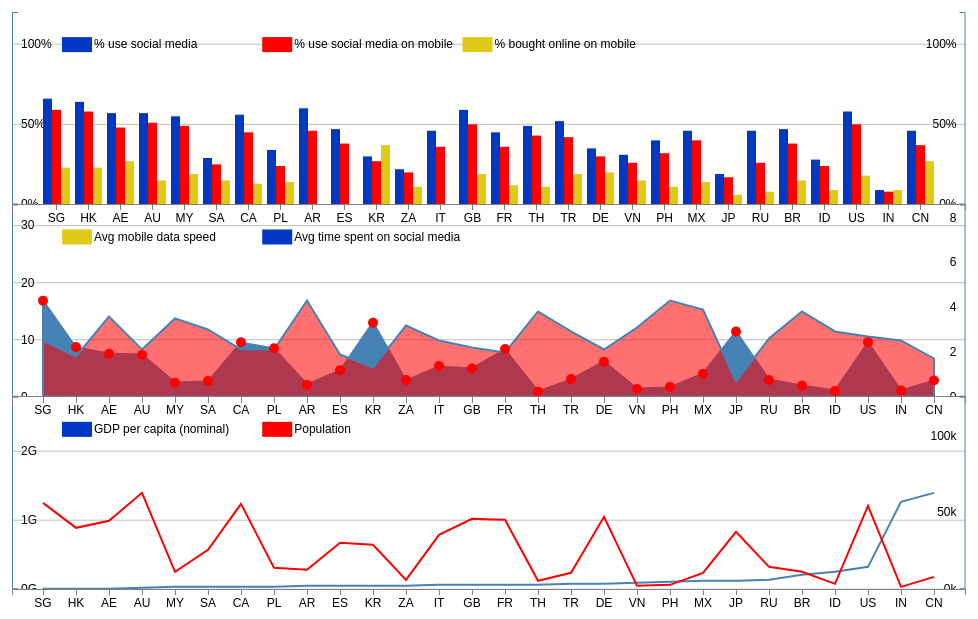
D3 v3 page, settled after 360 driven frames (6 s of simulated time); the page loaded 1 data file(s).

!function (d, s, id) {
        var js, fjs = d.getElementsByTagName(s)[0], p = /^http:/.test(d.location) ? 'http' : 'https';
        if (!d.getElementById(id)) {
            js = d.createElement(s);
            js.id = id;
            js.src = p + '://platform.twitter.com/widgets.js';
            fjs.parentNode.insertBefore(js, fjs);
        }
    }(document, 'script', 'twitter-wjs');
// ── js/main.js
/**This is the main js file which plots the complete graph in D3LineChart.html */
 
//Clearing Any element in the body before ploting the graph
//d3.select("center").remove();

var                 h = Math.round(window.innerHeight), //Geting the height of the browser (Inner Height)
                    w = Math.round(window.innerWidth),  //Geting the width of the browser (Inner Width)
               margin = 25,
               height = (h * .90) - (2 * margin),       //Seting The total height of our charts
               width  = (w * .98) - (2 * margin),       //Seting The width of our chart
      lineChartHeight = (height * 0.3),                 //Seting The Height of the Line Chart (Bottom)
      areaChartHeight = (height * 0.3),                 //Seting The Height of the area Chart (Middle)
groupedBarChartHeight = (height * 0.3);                 //Seting The Height of the grouped bar chart (Top)
      
        console.log(height);
        console.log(lineChartHeight);
        console.log(areaChartHeight);
        console.log(groupedBarChartHeight);
        
//X-Scale Common For Line Chart and Area Chart
                  xScale = d3.scale.ordinal()
                                 .rangeRoundPoints([0,width],1.75);

//X-Scale For Grouped Bar Chart        
xScaleForGroupedBarChart = d3.scale.ordinal()
                                    .rangeRoundBands([0, width], .1,.5);
                                
//X-Scale for Inner Element in Grouped Bar-Chart
xScaleForInnerElementInGroupedBarChart = d3.scale.ordinal();

//Y-Scale For Population
   yScaleForPopulation = d3.scale.linear()
                                 .range([lineChartHeight,0]);
                         
//Y-Scale For GDP
          yScaleForGDP = d3.scale.linear()
                                 .range([lineChartHeight,0]);

//Y-Scale For Avg Time Spent On Socia lMedia
   yScaleForAvgTimeSpentOnSocialMedia = d3.scale.linear()
                                          .range([areaChartHeight,0]);
                              
//Y-Scale For Avg Mobile Data Speed
          yScaleForAvgMobileDataSpeed = d3.scale.linear()
                                          .range([areaChartHeight,0]);

//Y-Scale For Grouped Bar Chart
             yScaleForGroupedBarChart = d3.scale.linear()
                                          .domain([0,120])
                                          .range([groupedBarChartHeight, 0]);
                               
//Defining Color-scale For Bar Chart
                color = d3.scale.ordinal()
                                .range(["#0037C5", "#ff0000", "#e0c918"]);

//Creating X-Axis Common for both area chart and line chart           
                xAxis = d3.svg.axis().scale(xScale).orient("bottom");

//Creating X-Axis Common for Grouped Bar Chart
                xAxisForGroupedBarChart = d3.svg.axis().scale(xScaleForGroupedBarChart).orient("bottom");


//Crating Y-Axis For Population Chart
                yAxisForPopulation = d3.svg.axis().scale(yScaleForPopulation).orient("right").ticks(4,"s");
                
//Crating Y-Axis For GDP
                       yAxisForGDP = d3.svg.axis().scale(yScaleForGDP).orient("left").ticks(4,"s");

//Creating Y-Axis For Grouped Bar Chart
           yAxisForGroupedBarChartL = d3.svg.axis()
                                        .scale(yScaleForGroupedBarChart)
                                        .orient("left")
                                        .ticks(4).tickFormat(function(d) { return d + "%"; });;
//Creating Y-Axis For Grouped Bar Chart
           yAxisForGroupedBarChartR = d3.svg.axis()
                                        .scale(yScaleForGroupedBarChart)
                                        .orient("right")
                                        .ticks(4).tickFormat(function(d) { return d + "%"; });;

//Creating Y-Axis For Avg Mobile Data Speed
        yAxisForAvgMobileDataSpeed = d3.svg.axis()
                                        .scale(yScaleForAvgMobileDataSpeed)
                                        .orient("right")
                                        .ticks(4);

//Creating Y-Axis For Avg Time Spent On SocialMedia
 yAxisForAvgTimeSpentOnSocialMedia = d3.svg.axis()
                                        .scale(yScaleForAvgTimeSpentOnSocialMedia)
                                        .orient("left")
                                        .ticks(4);                        


//Function for creating Main SVG Container
function creatingMainSvg(){
                        mainSVG = d3.select("body").append("center")
                                                    .append("svg")
                                                     .classed("mainSVG",true)
                                                     .attr("height", height + (margin * 2)) //Here we are adding two times margin
                                                     .attr("width", width + (margin * 2));  // for both height and width for better spacing.
                                             }

//Function for Appending SVG for Line Chart Along with its axes
function creatingLineChartSvg() {
                svgForLineChart = mainSVG.append("g")
                                          .attr("transform", "translate(" + margin + "," + (height + margin - lineChartHeight) + ")")
                                          .append("svg")
                                           .attr("height", lineChartHeight)
                                           .attr("width", width);
                
                                  svgForLineChart.append("g")
                                                  .attr("class", "yAxisL")
                                                  .call(yAxisForPopulation);
                        
                                  svgForLineChart.append("g")
                                                  .attr("class", "yAxisR")
                                                  .attr("transform", "translate(" + (width) + "," + 0 + ")")
                                                  .call(yAxisForGDP);
                                   
                                   }

//Function for Appending SVG for Area Chart Along with its axes
function creatingAreaChartSvg() {
                svgForAreaChart = mainSVG.append("g")
                                          .attr("transform", "translate(" + margin + "," + (height + margin - lineChartHeight - areaChartHeight) + ")")
                                          .append("svg")
                                           .attr("height", areaChartHeight)
                                           .attr("width",width);
    
                                  svgForAreaChart.append("g")
                                                  .attr("class", "yAxisL")
                                                  .call(yAxisForAvgMobileDataSpeed);
                        
                                  svgForAreaChart.append("g")
                                                  .attr("class", "yAxisL")
                                                  .attr("transform", "translate(" + (width) + "," + 0 + ")")
                                                  .call(yAxisForAvgTimeSpentOnSocialMedia);
    
                                    }


//Function for Appending SVG for Grouped Bar Chart Along with its axes
function creatingGroupedBarChartSvg() {
          svgForGroupedBarChart = mainSVG.append("g")
                                          .attr("transform", "translate(" + margin + "," + (height + margin - lineChartHeight - areaChartHeight - groupedBarChartHeight) + ")")
                                          .append("svg")
                                           .attr("height", groupedBarChartHeight)
                                           .attr("width",width);
    
                                  svgForGroupedBarChart.append("g")
                                                        .attr("class", "yAxisL")
                                                        .call(yAxisForGroupedBarChartR);
                                  
                                  svgForGroupedBarChart.append("g")
                                                        .attr("transform", "translate(" + (width) + "," + 0 + ")")
                                                        .call(yAxisForGroupedBarChartL);
    
                                        }
                      
//Function For Crating Line Chart. It Takes Input of yScale & Data & Class Name     
function creatingLineChart(yScale,Data,lineName,className) {
                
                  var valueline = d3.svg.line()
                                        .x(function(d) { return xScale(d["ISO Country Code"]); })
                                        .y(function(d) { return Math.round(yScale(d[lineName])); });
                    
                    svgForLineChart.append("path")
                                    .attr("class", className)
                                    .attr("data-legend" , className)
                                    .attr("d", valueline(Data));
                    
                      }


//Function For Crating Area Chart. It Takes Input of yScale & Data & Class Name 
function creatingAreaChart(yScale,Data,areaName,className){              
                  var valueArea = d3.svg.area()
                                        .x(function(d) { return xScale(d["ISO Country Code"]); })
                                        .y0(areaChartHeight)
                                        .y1(function(d) { return Math.round(yScale(d[areaName])); });
                    
                    svgForAreaChart.append("path")
                                   .attr("class", className)
                                   .attr("data-legend" , className)
                                   .attr("d", valueArea(Data));
                    
                      }

//Function For Crating Area Chart. It Takes Input of yScale & Data & Class Name 
function creatingGroupedBarChart(data) {
    //Creating Each country group in the svg and binding data to them
    var country = svgForGroupedBarChart.selectAll(".country")
                                     .data(data)
                                     .enter()
                                     .append("g")
                                     .attr("class", "country")
                                     .attr("transform", function(d,i) { return "translate(" + xScaleForGroupedBarChart(d["ISO Country Code"]) + ",0)"; });
                            
                //Creating bars for each update elements 
                country.selectAll("rect")
                     .data(function(d) { return d.socialMediaGroup; })
                     .enter()
                     .append("rect")
                     .attr("data-legend",function(d) { return d.name})
                     .attr("x", function(d) { return xScaleForInnerElementInGroupedBarChart(d.name); })
                     .attr("y", function(d) { return yScaleForGroupedBarChart(d.value); })
                     .attr("width", xScaleForInnerElementInGroupedBarChart.rangeBand())
                     .attr("height", function(d) { return (yScaleForGroupedBarChart(0) - yScaleForGroupedBarChart(d.value)); })
                     .style("fill", function(d) { return color(d.name); });
   
}

//Now geting data from CSV File And Extract all the data in an array (its an array of objects) and modify as our requirement. 
d3.csv("Data.csv", function(error, data) {
    
        var countryCode = [],
            socialMedia = d3.keys(data[0]).filter(function(key) { return (key == "% use social media")||(key == "% use social media on mobile")||(key == "% bought online on mobile"); });
        //Geting Data For Population & GDP
            data.forEach(function(d){
                         d["Population"] = parseInt(d["Population"].split(",").join(""));
                         d["GDP per capita (nominal)"] = parseInt(d["GDP per capita (nominal)"].split(",").join(""));
                         d["Avg time spent on social media"] = parseFloat(d["Avg time spent on social media"]);
                         d["Avg mobile data speed"] = parseFloat(d["Avg mobile data speed"]);
                         d.socialMediaGroup = socialMedia.map(function(name) { return {name: name, value: parseInt(d[name])}; });
                         countryCode.push(d["ISO Country Code"]);
                     });
                     
                          maxGDP = d3.max(data,function(d){ return d["GDP per capita (nominal)"]});       
                   maxPopulation = d3.max(data,function(d){ return d["Population"]});        
           maxAvgMobileDataSpeed = d3.max(data,function(d){ return d["Avg mobile data speed"]});
    maxAvgTimeSpentOnSocialMedia = d3.max(data,function(d){ return d["Avg time spent on social media"]});

        xScale.domain(countryCode);
        xScaleForGroupedBarChart.domain(countryCode);
        
        //Assigning domain for yScaleForPopulation & yScaleForGDP
        yScaleForPopulation.domain([0, 2 * maxPopulation]);
        yScaleForGDP.domain([0, 2 * maxGDP]);
            
        //Assigning domain and range to inner band of each group
        xScaleForInnerElementInGroupedBarChart.domain(socialMedia).rangeRoundBands([0, xScaleForGroupedBarChart.rangeBand()]);
            
        //Assigning domain for yScaleForAvgMobileDataSpeed & yScaleForAvgTimeSpentOnSocialMedia
        yScaleForAvgMobileDataSpeed.domain([0, 2 * maxAvgMobileDataSpeed]);
        yScaleForAvgTimeSpentOnSocialMedia.domain([0, 2 * maxAvgTimeSpentOnSocialMedia]);
        
          creatingMainSvg();
          creatingLineChartSvg();
          creatingAreaChartSvg();
          creatingGroupedBarChartSvg();
    
        //Appening X-Axis for Line Chart To mainSVG
        d3.select(".mainSVG").append("g")
                              .attr("class", "xAxis")
                              .attr("transform", "translate(" + margin + "," + (height + margin - (lineChartHeight - yScaleForGDP(0))) + ")")
                              .call(xAxis);
        
        //Appening X-Axis for Area Chart To mainSVG
        d3.select(".mainSVG").append("g")
                               .attr("class", "xAxis")
                               .attr("transform", "translate(" + margin + "," + (height + margin- lineChartHeight - (areaChartHeight - yScaleForAvgTimeSpentOnSocialMedia(0))) + ")")
                               .call(xAxis);
        
        //Appening X-Axis To mainSVG
        d3.select(".mainSVG").append("g")
                              .attr("class", "xAxis")
                              .attr("transform", "translate(" + margin + "," + (height + margin- lineChartHeight - areaChartHeight - (groupedBarChartHeight - yScaleForGroupedBarChart(0))) + ")")
                              .call(xAxisForGroupedBarChart);
                         
        creatingLineChart(yScaleForPopulation,data,"Population","Population");
        creatingLineChart(yScaleForGDP,data, "GDP per capita (nominal)","GDPLine");

        creatingAreaChart(yScaleForAvgMobileDataSpeed,data,"Avg mobile data speed","avgMobileDataSpeed");
        creatingAreaChart(yScaleForAvgTimeSpentOnSocialMedia,data, "Avg time spent on social media","avgTimeSpentOnSocialMedia");
            
        creatingGroupedBarChart(data);
        
        //Adding Bubbles To Area Chart
        svgForAreaChart.selectAll(".bub").data(data).enter().append("circle").attr("class","bub")
                        .attr("cx", function(d){return xScale(d["ISO Country Code"]) ;})
                        .attr("cy",function(d){return yScaleForAvgMobileDataSpeed(d["Avg mobile data speed"]);})
                        .attr("r", "5").attr("fill","red");
            
            d3.selectAll("g.yAxisL g.tick").append("line")
                                            .classed("grid-line", true)
                                            .attr("x1", 0)
                                            .attr("y1", 0)
                                            .attr("x2", width)
                                            .attr("y2", 0);
            
            d3.selectAll("g.yAxisR g.tick").append("line")
                                            .classed("grid-line", true)
                                            .attr("x1", 0)
                                            .attr("y1", 0)
                                            .attr("x2", width)
                                            .attr("y2", 0);
//    legend = svgForLineChart.append("g")
//    .attr("class","legend")
//    .attr("transform","translate(50,30)")
//    .style("font-size","12px")
//    .call(d3.legend);
function legend(svg,data){
  var legend = svg.selectAll(".legend")
      .data(data.slice())
    .enter().append("g")
      .attr("class", "legend")
      .attr("transform", function(d, i) { return "translate(" + (margin + width*0.2*i) + "," + margin + ")"; });

  legend.append("rect")
      .attr("x", function(d, i) {return (margin + width*0.01*i);})
      .attr("width", 30)
      .attr("height", 15)
      .style("fill", color);

  legend.append("text")
      .attr("x", function(d, i) {return ((margin + width*0.01*i) + 32);})
      .attr("y", 7)
      .attr("dy", ".35em")
      .style("text-anchor", "start")
      .text(function(d) { return d; });
}
    legend(svgForGroupedBarChart,socialMedia);
    legend(svgForLineChart,["GDP per capita (nominal)","Population"]);
    legend(svgForAreaChart,["Avg mobile data speed","Avg time spent on social media"]);

               });


### data: Data.csv
Country, ISO Country Code, Population, GDP per capita (nominal), % use social media, % use social media on mobile, % bought online on mobile, Avg time spent on social media, Avg mobile data speed
Singapore, SG, 5,469,700, 56,112, 66%, 59%, 23%, 2.5, 16.85
Hong Kong, HK, 7,234,800, 40,304, 64%, 58%, 23%, 1.8, 8.71
United Arab Emirates, AE, 9,445,624, 44,770, 57%, 48%, 27%, 3.6, 7.55
Australia, AU, 23,630,169, 62,822, 57%, 51%, 15%, 2.1, 7.35
Malaysia, MY, 30,187,896, 11,062, 55%, 49%, 19%, 3.5, 2.48
Saudi Arabia, SA, 30,770,375, 25,401, 29%, 25%, 15%, 3, 2.77
Canada, CA, 35,675,834, 56,067, 56%, 45%, 13%, 2.1, 9.55
Poland, PL, 38,483,957, 13,648, 34%, 24%, 14%, 2.1, 8.52
Argentina, AR, 42,669,500, 12,778, 60%, 46%, 0, 4.3, 2.09
Spain, ES, 46,464,053, 30,113, 47%, 38%, 0, 1.9, 4.66
South Korea, KR, 51,302,044, 28,738, 30%, 27%, 37%, 1.3, 12.97
South Africa, ZA, 54,002,000, 6,354, 22%, 20%, 11%, 3.2, 2.94
Italy, IT, 61,070,224, 35,512, 46%, 36%, 0, 2.5, 5.4
United Kingdom, GB, 63,489,234, 46,243, 59%, 50%, 19%, 2.2, 4.96
France, FR, 66,616,416, 45,384, 45%, 36%, 12%, 2, 8.37
Thailand, TH, 67,200,000, 5,763, 49%, 43%, 11%, 3.8, 0.91
Turkey, TR, 77,695,904, 10,518, 52%, 42%, 19%, 2.9, 3.12
Germany, DE, 80,716,000, 47,201, 35%, 30%, 20%, 2.1, 6.14
Vietnam, VN, 90,630,000, 2,072, 31%, 26%, 15%, 3.1, 1.38
Philippines, PH, 100,617,630, 2,913, 40%, 32%, 11%, 4.3, 1.72
Mexico, MX, 123,799,215, 10,767, 46%, 40%, 14%, 3.9, 4.02
Japan, JP, 126,434,964, 37,540, 19%, 17%, 6%, 0.7, 11.44
Russia, RU, 142,467,651, 14,317, 46%, 26%, 8%, 2.6, 2.96
Brazil, BR, 202,768,562, 11,067, 47%, 38%, 15%, 3.8, 1.96
Indonesia, ID, 252,164,800, 3,587, 28%, 24%, 9%, 2.9, 1.04
USA, US, 322,583,006, 54,710, 58%, 50%, 18%, 2.7, 9.55
India, IN, 1,267,401,849, 1,626, 9%, 8%, 9%, 2.5, 1.12
China, CN, 1,393,783,836, 8,211, 46%, 37%, 27%, 1.7, 2.86